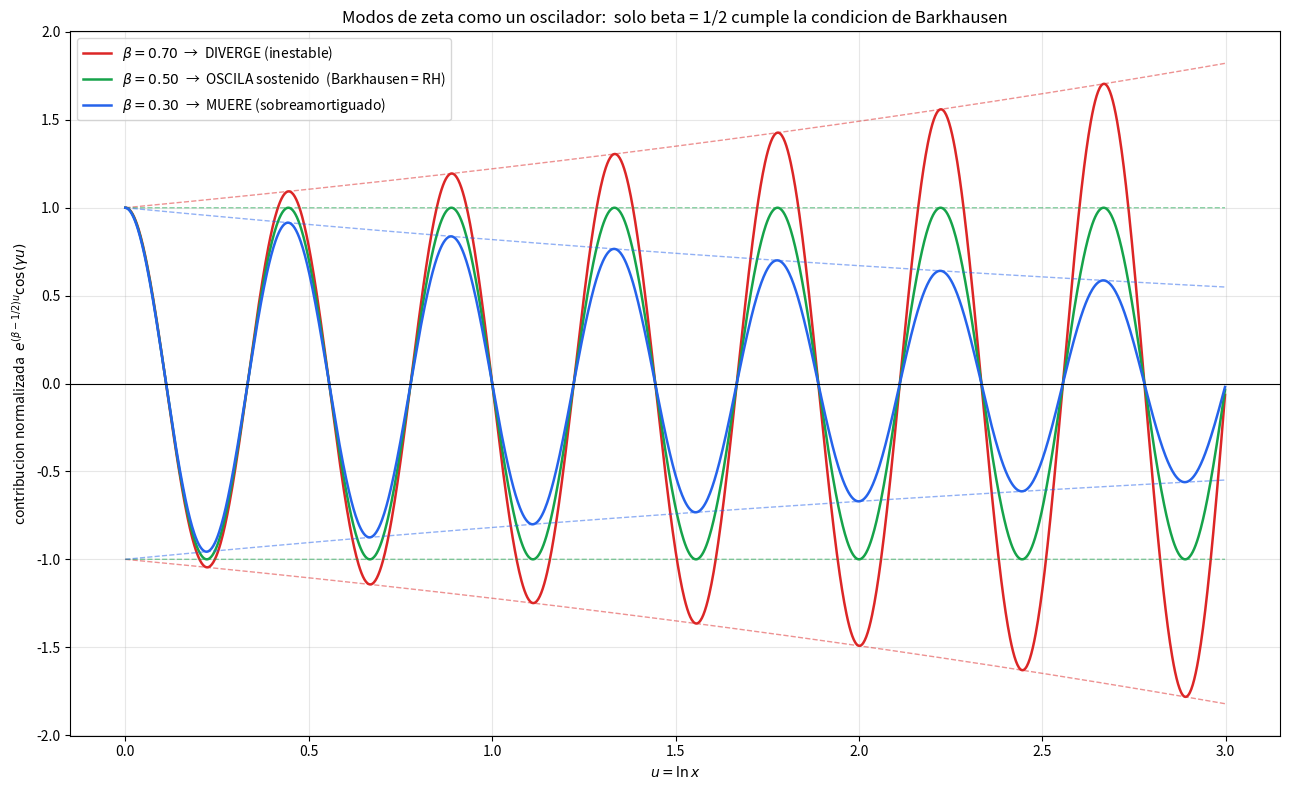

This chart was generated by the following Python code:
"""
La analogia de Barkhausen: los ceros de zeta como modos de un oscilador.

Cada cero rho = beta + i*gamma aporta al conteo de primos un modo
    x^rho / x^(1/2) = e^{(beta - 1/2) u} * e^{i gamma u}   con u = ln x
es decir un modo lineal e^{sigma u} e^{i omega u} con:
    sigma = beta - 1/2   (tasa de la envolvente)
    omega = gamma        (frecuencia)

- beta > 1/2 : envolvente crece  -> DIVERGE (inestable)
- beta < 1/2 : envolvente decae  -> MUERE  (sobreamortiguado)
- beta = 1/2 : envolvente constante -> OSCILACION SOSTENIDA (Barkhausen / RH)
"""
import math
import matplotlib.pyplot as plt

gamma = 14.134725  # frecuencia del primer cero no trivial de zeta
u = [k * 0.002 for k in range(0, 1500)]  # u = ln x

def modo(beta):
    return [math.exp((beta - 0.5) * uu) * math.cos(gamma * uu) for uu in u]

def envolvente(beta):
    return [math.exp((beta - 0.5) * uu) for uu in u]

casos = [
    (0.70, "#dc2626", r"$\beta = 0.70$  →  DIVERGE (inestable)"),
    (0.50, "#16a34a", r"$\beta = 0.50$  →  OSCILA sostenido  (Barkhausen = RH)"),
    (0.30, "#2563eb", r"$\beta = 0.30$  →  MUERE (sobreamortiguado)"),
]

fig, ax = plt.subplots(figsize=(13, 8))

for beta, color, etiqueta in casos:
    m = modo(beta)
    env = envolvente(beta)
    ax.plot(u, m, color=color, linewidth=1.8, label=etiqueta)
    ax.plot(u, env, color=color, linewidth=1.0, linestyle="--", alpha=0.5)
    ax.plot(u, [-e for e in env], color=color, linewidth=1.0, linestyle="--", alpha=0.5)

ax.axhline(0, color="black", linewidth=0.8)
ax.set_title("Modos de zeta como un oscilador:  solo beta = 1/2 cumple la condicion de Barkhausen")
ax.set_xlabel(r"$u = \ln x$")
ax.set_ylabel(r"contribucion normalizada  $e^{(\beta-1/2)u}\cos(\gamma u)$")
ax.grid(True, alpha=0.3)
ax.legend(loc="upper left")

plt.tight_layout()
plt.savefig("barkhausen_riemann.png", dpi=130)

print("gamma (1er cero) =", gamma)
for beta, _, _ in casos:
    env_final = math.exp((beta - 0.5) * u[-1])
    print(f"beta={beta}:  envolvente en u={u[-1]:.1f}  ->  {env_final:.3f}")
